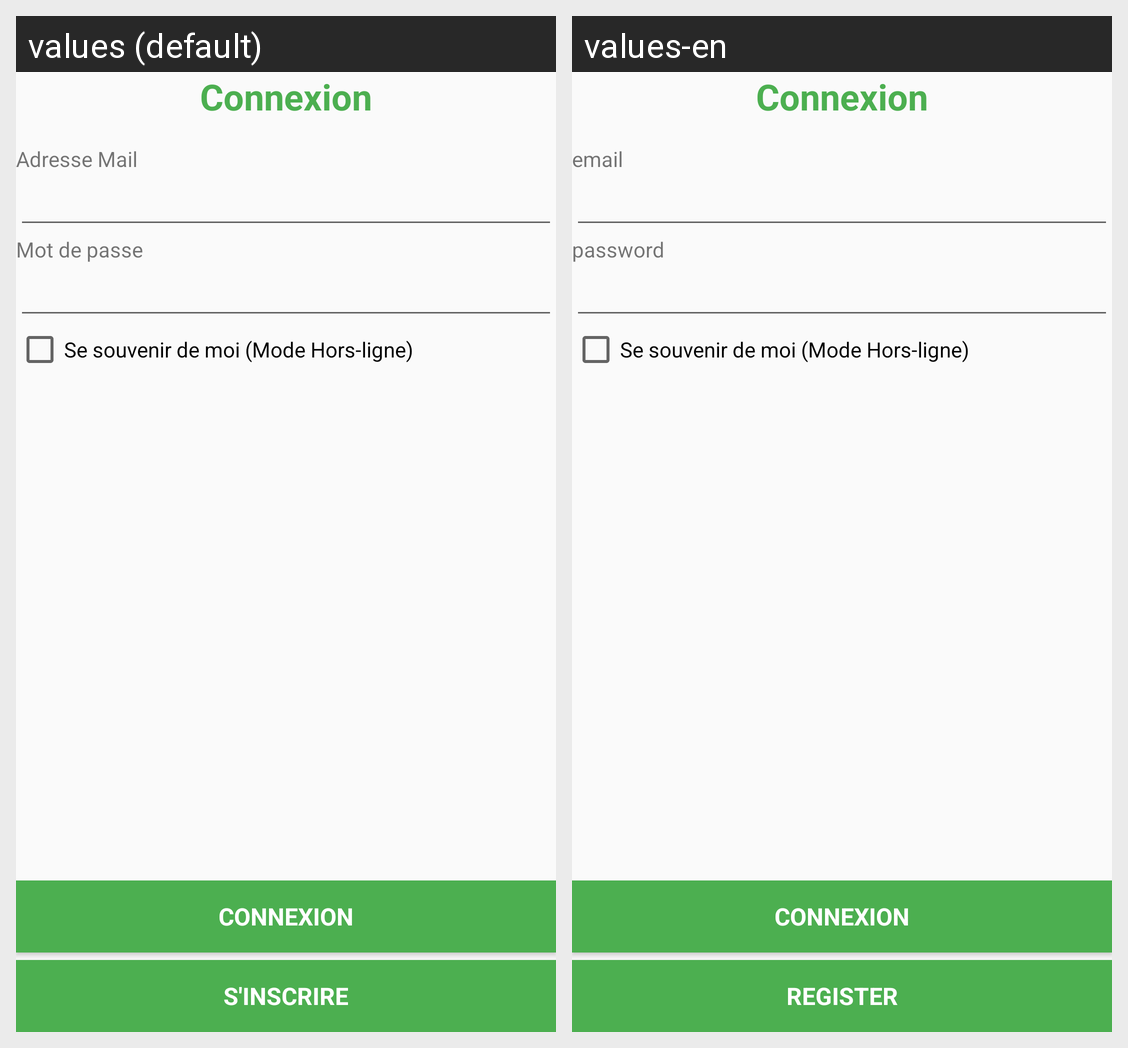

This grid shows one Android layout under two languages. Give, for every string resource on the screen, its name, the default text and each shown locale's text.
Android screen res/layout/fragment_connexion.xml rendered under 2 locales, left to right: values (default), values-en. Device: Nexus 5 (rendered at 1080×1920; each locale shown at half size, 540×960, under a caption strip naming it); theme AppTheme.
Strings drawn on this screen, with the default value and each locale's value (text and hints the layout hard-codes, and strings that could not be matched under every locale, appear in the picture but are not listed):

mail
  values: Adresse Mail
  values-en: email

password
  values: Mot de passe
  values-en: password

connexion
  values: Connexion
  values-en: Connexion

inscription
  values: S'inscrire
  values-en: Register
